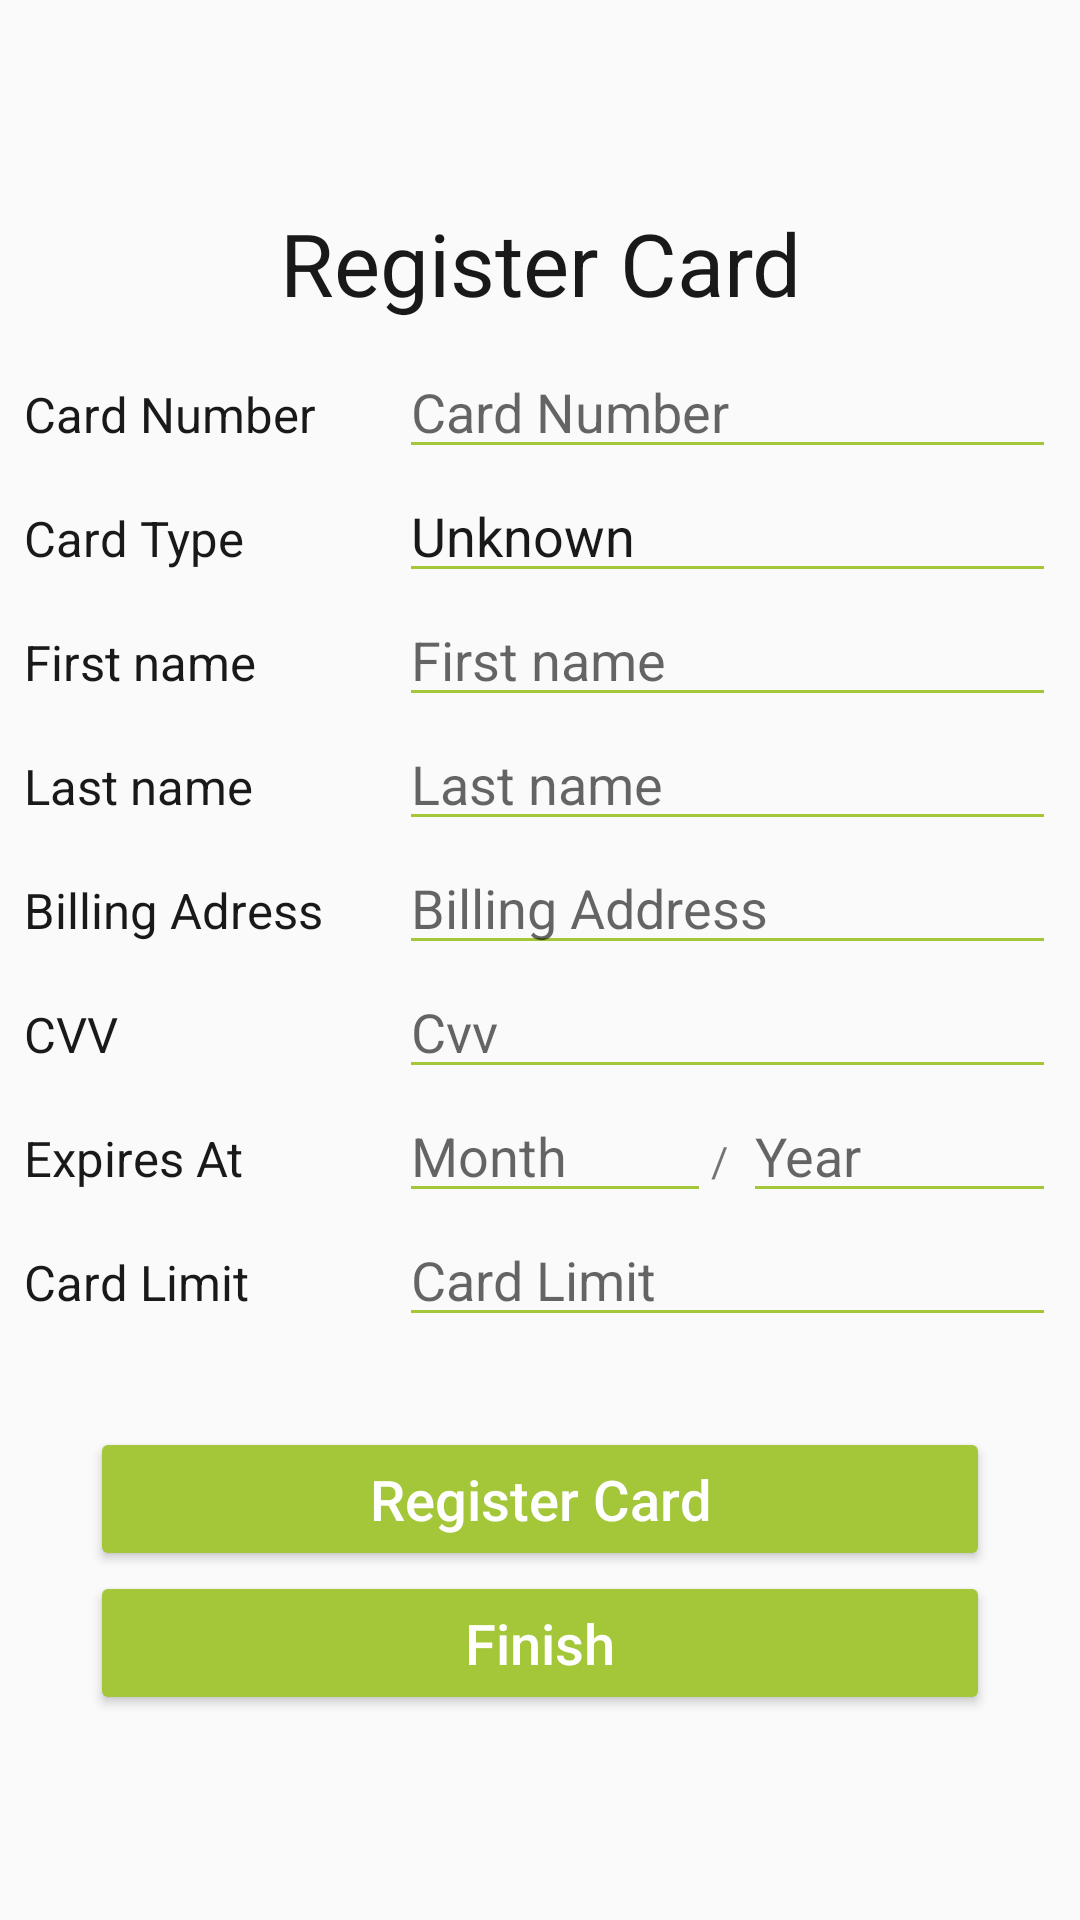

Write the Android layout XML for this screen, with the resource values it uses.
<!-- AndroidManifest.xml: application theme AppTheme -->
<!-- res/layout/layout_creditcard.xml -->
<?xml version="1.0" encoding="utf-8"?>
<LinearLayout
    xmlns:android="http://schemas.android.com/apk/res/android" android:layout_width="match_parent"
    android:gravity="center"
    android:orientation="vertical"
    android:layout_height="match_parent">

    <TextView
        android:layout_width="match_parent"
        android:text="Register Card"
        android:textColor="@color/overlay_dark_90"
        android:textSize="14pt"
        android:textAlignment="center"
        android:layout_height="wrap_content" />
    <LinearLayout
        android:layout_marginLeft="8sp"
        android:layout_marginRight="8sp"
        android:layout_marginTop="8sp"
        android:layout_width="match_parent"
        android:orientation="horizontal"
        android:layout_height="wrap_content">
        <TextView
            android:layout_width="120sp"
            android:textSize="8pt"
            android:textColor="@color/overlay_dark_90"
            android:text="Card Number"
            android:layout_height="wrap_content" />
        <EditText
            android:textColor="@color/overlay_dark_90"
            android:backgroundTint="@color/colorPrimary"
            android:id="@+id/rccardnumber"
            android:layout_width="0sp"
            android:layout_weight="1"
            android:layout_height="wrap_content"
            android:textCursorDrawable="@null"
            android:maxLines="1"
            android:digits="0123456789 "
            android:maxLength="19"
            android:layout_marginLeft="5sp"
            android:singleLine="true"
            android:hint="Card Number"/>
    </LinearLayout>
    <LinearLayout
        android:layout_marginLeft="8sp"
        android:layout_marginRight="8sp"
        android:layout_width="match_parent"
        android:orientation="horizontal"
        android:layout_height="wrap_content">
        <TextView
            android:layout_width="120sp"
            android:textSize="8pt"
            android:textColor="@color/overlay_dark_90"
            android:text="Card Type"
            android:layout_height="wrap_content" />
        <EditText
            android:textColor="@color/overlay_dark_90"
            android:id="@+id/rccard_type"
            android:text="Unknown"
            android:layout_width="0sp"
            android:enabled="false"
            android:backgroundTint="@color/colorPrimary"
            android:layout_weight="1"
            android:layout_height="wrap_content"
            android:textCursorDrawable="@null"
            android:maxLines="1"
            android:layout_marginLeft="5sp"
            android:singleLine="true"
            android:hint="Password"/>
    </LinearLayout>
    <LinearLayout
        android:layout_marginLeft="8sp"
        android:layout_marginRight="8sp"
        android:layout_width="match_parent"
        android:orientation="horizontal"
        android:layout_height="wrap_content">
        <TextView
            android:layout_width="120sp"
            android:textSize="8pt"
            android:textColor="@color/overlay_dark_90"
            android:text="First name"
            android:layout_height="wrap_content" />
        <EditText
            android:textColor="@color/overlay_dark_90"
            android:id="@+id/rcfirstname"
            android:layout_width="0sp"
            android:layout_weight="1"
            android:textCursorDrawable="@null"
            android:backgroundTint="@color/colorPrimary"
            android:layout_height="wrap_content"
            android:maxLines="1"
            android:layout_marginLeft="5sp"
            android:singleLine="true"
            android:hint="First name"/>
    </LinearLayout>
    <LinearLayout
        android:layout_marginLeft="8sp"
        android:layout_marginRight="8sp"
        android:layout_width="match_parent"
        android:orientation="horizontal"
        android:layout_height="wrap_content">
        <TextView
            android:layout_width="120sp"
            android:textSize="8pt"
            android:textColor="@color/overlay_dark_90"
            android:text="Last name"
            android:layout_height="wrap_content" />
        <EditText
            android:textColor="@color/overlay_dark_90"
            android:id="@+id/rclastname"
            android:layout_width="0sp"
            android:layout_weight="1"
            android:textCursorDrawable="@null"
            android:backgroundTint="@color/colorPrimary"
            android:layout_height="wrap_content"
            android:maxLines="1"
            android:layout_marginLeft="5sp"
            android:singleLine="true"
            android:hint="Last name"/>
    </LinearLayout>
    <LinearLayout
        android:layout_marginLeft="8sp"
        android:layout_marginRight="8sp"
        android:layout_width="match_parent"
        android:orientation="horizontal"
        android:layout_height="wrap_content">
        <TextView
            android:layout_width="120sp"
            android:textSize="8pt"
            android:textColor="@color/overlay_dark_90"
            android:text="Billing Adress"
            android:layout_height="wrap_content" />
        <EditText
            android:textColor="@color/overlay_dark_90"
            android:id="@+id/rcaddress"
            android:layout_width="0sp"
            android:layout_weight="1"
            android:backgroundTint="@color/colorPrimary"
            android:textCursorDrawable="@null"
            android:layout_height="wrap_content"
            android:maxLines="1"
            android:layout_marginLeft="5sp"
            android:singleLine="true"
            android:hint="Billing Address"/>
    </LinearLayout>
    <LinearLayout
        android:layout_marginLeft="8sp"
        android:layout_marginRight="8sp"
        android:layout_width="match_parent"
        android:orientation="horizontal"
        android:layout_height="wrap_content">
        <TextView
            android:layout_width="120sp"
            android:textSize="8pt"
            android:textColor="@color/overlay_dark_90"
            android:text="CVV"
            android:layout_height="wrap_content" />
        <EditText
            android:textColor="@color/overlay_dark_90"
            android:id="@+id/rccvv"
            android:layout_width="0sp"
            android:inputType="number"
            android:layout_weight="1"
            android:layout_height="wrap_content"
            android:maxLines="1"
            android:backgroundTint="@color/colorPrimary"
            android:textCursorDrawable="@null"
            android:layout_marginLeft="5sp"
            android:singleLine="true"
            android:hint="Cvv"/>
    </LinearLayout>

    <LinearLayout
        android:layout_marginLeft="8sp"
        android:layout_marginRight="8sp"
        android:layout_width="match_parent"
        android:orientation="horizontal"
        android:layout_height="wrap_content">
        <TextView
            android:layout_width="120sp"
            android:textSize="8pt"
            android:textColor="@color/overlay_dark_90"
            android:text="Expires At"
            android:layout_height="wrap_content" />
        <EditText
            android:textColor="@color/overlay_dark_90"
            android:id="@+id/rcmonth"
            android:layout_width="0sp"
            android:layout_weight="1"
            android:inputType="number"
            android:layout_height="wrap_content"
            android:maxLines="1"
            android:backgroundTint="@color/colorPrimary"
            android:textCursorDrawable="@null"
            android:layout_marginLeft="5sp"
            android:singleLine="true"
            android:hint="Month"/>
        <TextView
            android:layout_width="wrap_content"
            android:text="/"
            android:layout_height="wrap_content" />
        <EditText
            android:textColor="@color/overlay_dark_90"
            android:id="@+id/rcyear"
            android:layout_width="0sp"
            android:layout_weight="1"
            android:layout_height="wrap_content"
            android:maxLines="1"
            android:inputType="number"
            android:backgroundTint="@color/colorPrimary"
            android:textCursorDrawable="@null"
            android:layout_marginLeft="5sp"
            android:singleLine="true"
            android:hint="Year"/>
    </LinearLayout>

    <LinearLayout
        android:layout_marginLeft="8sp"
        android:layout_marginRight="8sp"
        android:layout_width="match_parent"
        android:orientation="horizontal"
        android:layout_height="wrap_content">
        <TextView
            android:layout_width="120sp"
            android:textSize="8pt"
            android:textColor="@color/overlay_dark_90"
            android:text="Card Limit"
            android:layout_height="wrap_content" />
        <EditText
            android:textColor="@color/overlay_dark_90"
            android:id="@+id/rclimit"
            android:layout_width="0sp"
            android:inputType="number"
            android:layout_weight="1"
            android:layout_height="wrap_content"
            android:maxLines="1"
            android:backgroundTint="@color/colorPrimary"
            android:textCursorDrawable="@null"
            android:layout_marginLeft="5sp"
            android:singleLine="true"
            android:hint="Card Limit"/>
    </LinearLayout>
    <LinearLayout
        android:layout_marginTop="30sp"
        android:layout_width="match_parent"
        android:orientation="vertical"
        android:gravity="center"
        android:layout_height="wrap_content">
        <Button
            android:layout_width="300sp"
            android:text="Register Card"
            android:id="@+id/rcsave"
            android:inputType="number"
            android:textSize="9pt"
            android:textColor="@color/colorAccent"
            android:backgroundTint="@color/colorPrimary"
            android:layout_height="wrap_content" />

        <Button
            android:layout_width="300sp"
            android:text="Finish"
            android:id="@+id/rcfinish"
            android:inputType="number"
            android:textSize="9pt"
            android:textColor="@color/colorAccent"
            android:backgroundTint="@color/colorPrimary"
            android:layout_height="wrap_content" />

    </LinearLayout>


</LinearLayout>
<!-- resources referenced by this layout -->
<resources>
  <color name="colorAccent">#ffffff</color>
  <color name="colorPrimary">#a4c639</color>
  <color name="overlay_dark_90">#E6000000</color>
  <style name="AppTheme" parent="Theme.AppCompat.Light.DarkActionBar">
          
          <item name="colorPrimary">@color/colorPrimary</item>
          <item name="colorPrimaryDark">@color/colorPrimaryDark</item>
          <item name="colorAccent">@color/colorAccent</item>
      </style>
  <color name="colorPrimaryDark">#a4c639</color>
</resources>
